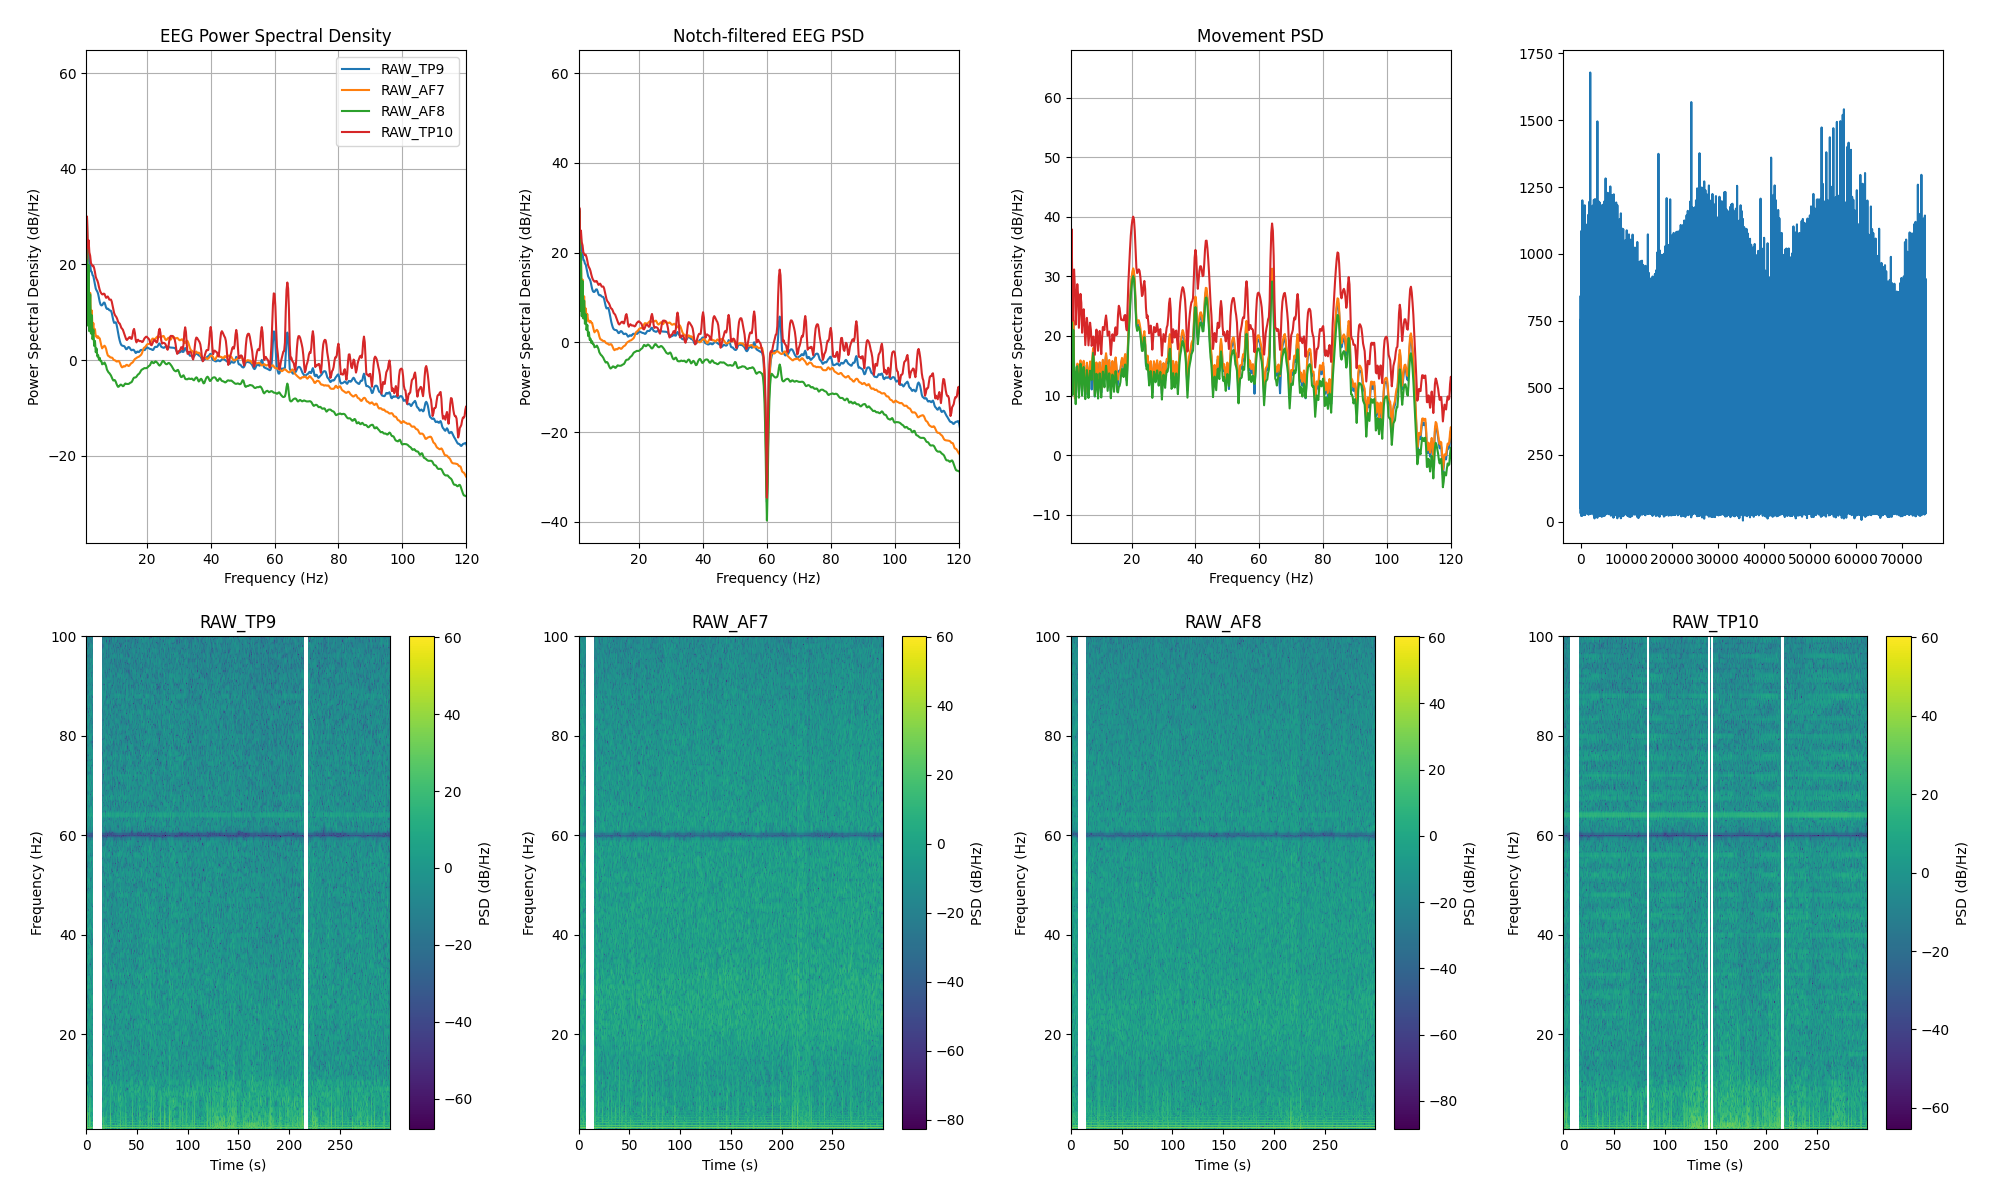

Source data for this figure (header and first rows):
channel, frequency_hz, psd_uv2_per_hz, n_windows
AF7, 0.0, 711613, 292
AF7, 0.25, 1025380, 292
AF7, 0.5, 355679, 292
AF7, 0.75, 40947, 292
AF7, 1.0, 7.717, 292
AF7, 1.25, 856.6, 292
AF7, 1.5, 6.518, 292
AF7, 1.75, 96.87, 292
AF7, 2.0, 5.487, 292
AF7, 2.25, 25.14, 292
AF7, 2.5, 5.504, 292
AF7, 2.75, 10.63, 292
AF7, 3.0, 4.341, 292
AF7, 3.25, 5.723, 292
AF7, 3.5, 3.505, 292
AF7, 3.75, 4.262, 292
AF7, 4.0, 2.978, 292
AF7, 4.25, 3.078, 292
AF7, 4.5, 2.783, 292
AF7, 4.75, 2.993, 292
AF7, 5.0, 2.739, 292
AF7, 5.25, 2.713, 292
AF7, 5.5, 2.251, 292
AF7, 5.75, 1.901, 292
AF7, 6.0, 1.675, 292
AF7, 6.25, 1.779, 292
AF7, 6.5, 1.84, 292
AF7, 6.75, 1.907, 292
AF7, 7.0, 1.806, 292
AF7, 7.25, 1.622, 292
AF7, 7.5, 1.366, 292
AF7, 7.75, 1.206, 292
AF7, 8.0, 1.151, 292
AF7, 8.25, 1.146, 292
AF7, 8.5, 1.088, 292
AF7, 8.75, 1.076, 292
AF7, 9.0, 1.079, 292
AF7, 9.25, 1.05, 292
AF7, 9.5, 0.986, 292
AF7, 9.75, 0.9517, 292
AF7, 10.0, 0.9427, 292
AF7, 10.25, 0.9225, 292
AF7, 10.5, 0.8882, 292
AF7, 10.75, 0.8918, 292
AF7, 11.0, 0.9139, 292
AF7, 11.25, 0.9094, 292
AF7, 11.5, 0.8524, 292
AF7, 11.75, 0.7732, 292
AF7, 12.0, 0.7024, 292
AF7, 12.25, 0.6707, 292
AF7, 12.5, 0.6892, 292
AF7, 12.75, 0.7127, 292
AF7, 13.0, 0.6995, 292
AF7, 13.25, 0.7082, 292
AF7, 13.5, 0.7484, 292
AF7, 13.75, 0.7588, 292
AF7, 14.0, 0.7353, 292
AF7, 14.25, 0.7175, 292
AF7, 14.5, 0.7267, 292
AF7, 14.75, 0.7641, 292
... 966 more rows
